Run: headless pygame with SDL's dummy video driver; simulated clock (each Clock.tick advances the game by its frame time, no real sleeping); random seed 0; keys injected as events and as key.get_pressed() state; mouse plan: one left click at the window centre at the start of phase 2, then a move to the lower-right quarter at the start of phase 3.
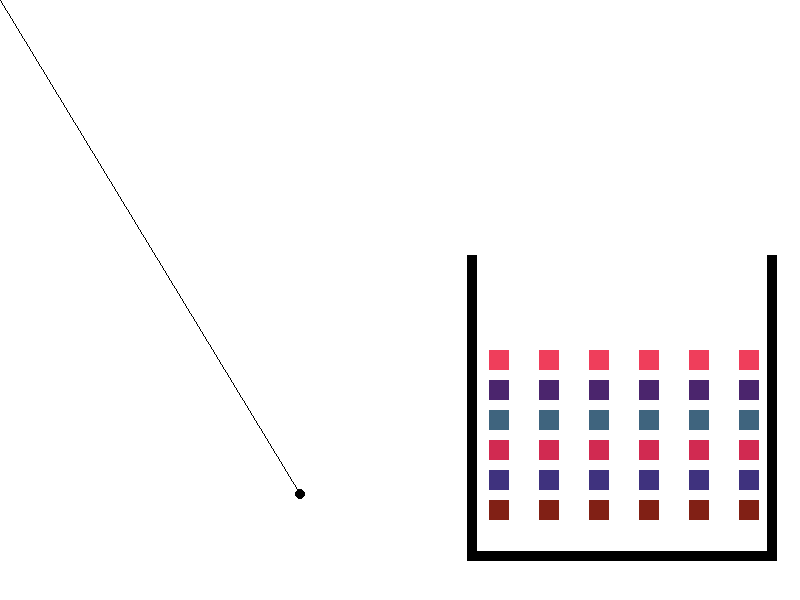
Frame 1 of 4 · flips 1–60 · no input
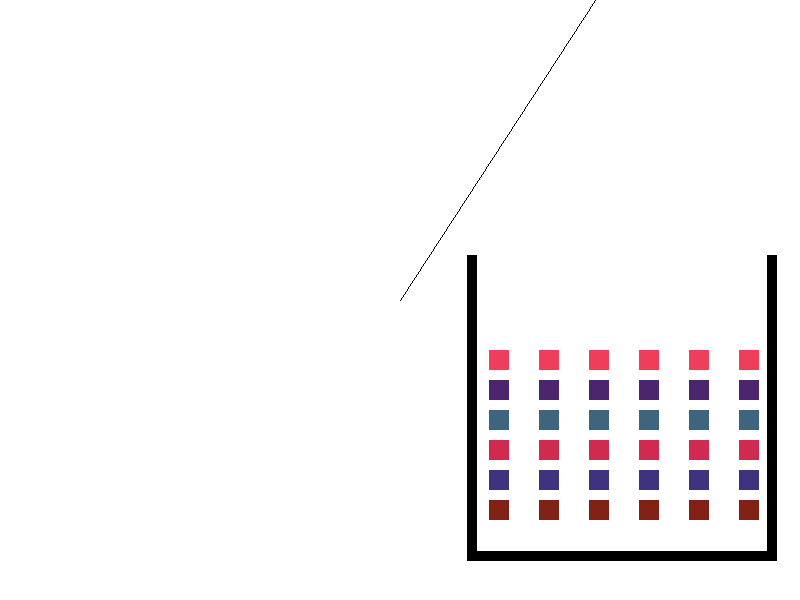
Frame 2 of 4 · flips 61–180 · clicked the window centre · tapped SPACE, RETURN · held RIGHT (→), D
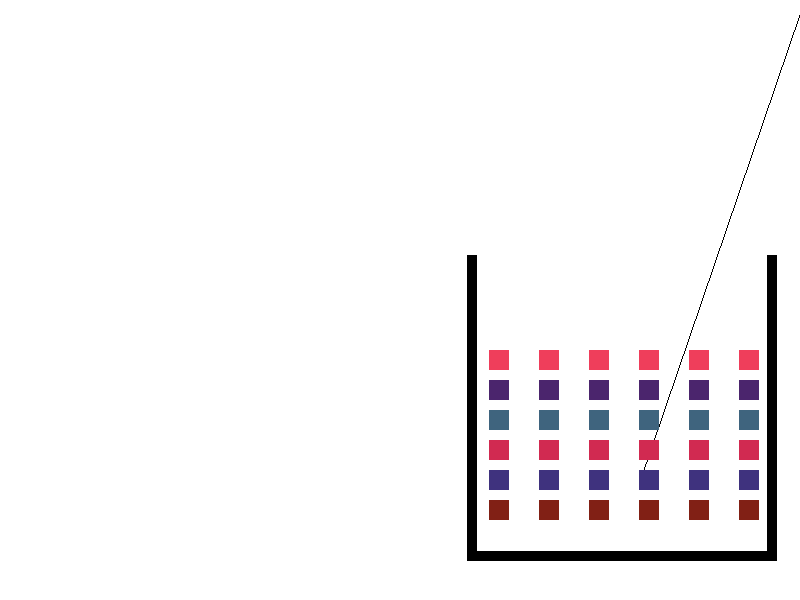
Frame 3 of 4 · flips 181–300 · moved the mouse to the lower-right quarter · held DOWN (↓), S
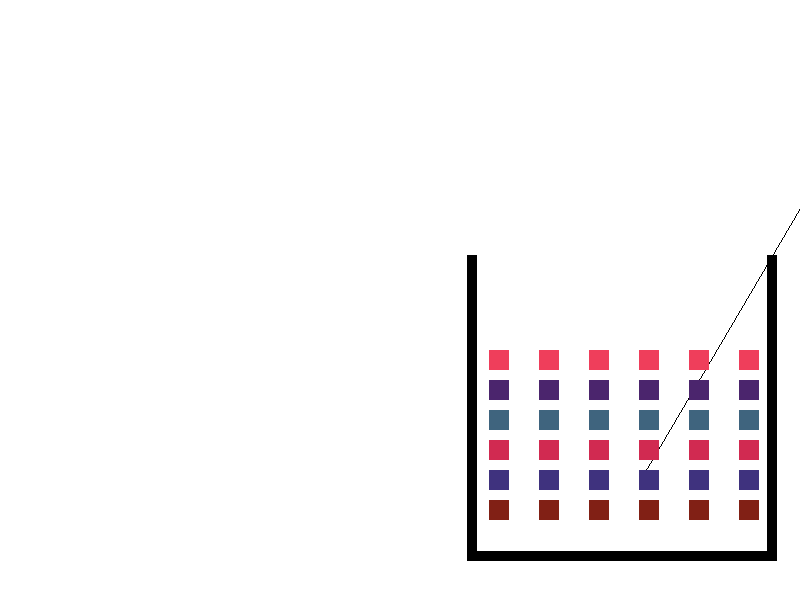
Frame 4 of 4 · flips 301–420 · held LEFT (←), A, UP (↑), W

The pygame program that drew these frames:

import pygame
import math
import random
wScreen = 800
hScreen = 600

dis = pygame.display.set_mode((wScreen,hScreen))
pygame.display.set_caption('Projectile Motion')
class Brick:
    def __init__(self, x, y, width, heigth, color):
        self.x = x
        self.y = y
        self.width = width
        self.height = heigth
        self.color = color
        self.visible = True

    def draw(self, surface):
        if self.visible:
            pygame.draw.rect(surface, self.color, (self.x, self.y, self.width, self.height)) 
    
    def find_optimal_dot(self, ball):
        return max(self.x, min(ball.x, self.x+self.width)), max(self.y, min(ball.y, self.y+self.height))

class Tile:
    def __init__(self, x, y, width, height, color):
        self.x = x
        self.y = y
        self.width = width
        self.height = height
        self.color = color
    
    def draw(self, surface):
        pygame.draw.rect(surface, self.color, (self.x, self.y, self.width, self.height))
    
    def find_optimal_dot(self, ball):
        return max(self.x, min(ball.x, self.x+self.width)), max(self.y, min(ball.y, self.y+self.height))
class ball(object):
    def __init__(self,x,y,radius,color):
        self.x = x
        self.y = y
        self.radius = radius
        self.color = color

    def draw(self, win):
        pygame.draw.circle(dis, (0,0,0), (self.x,self.y), self.radius)
        pygame.draw.circle(dis, self.color, (self.x,self.y), self.radius-1)


    @staticmethod
    def ballPath(startx, starty, power, ang, time):
        angle = ang
        velx = math.cos(angle) * power
        vely = math.sin(angle) * power

        distX = velx * time
        distY = (vely * time) + ((-4.9 * (time ** 2)) / 2)

        newx = round(distX + startx)
        newy = round(starty - distY)


        return (newx, newy)
        
    def tile_collision(self, other):
        optimal_x, optimal_y = other.find_optimal_dot(self)

        if self.isPointInCircle(optimal_x, optimal_y):
            if optimal_x == other.x or optimal_x==other.x + other.width:
                self.dx*=-1
                self.dx +=random.gauss(0, self.std_dev)
                if isinstance(other, Brick):
                    other.visible = False
            
            if optimal_y == other.y or optimal_y==other.y + other.height:
                self.dy*=-1
                self.dy +=random.gauss(0, self.std_dev)
                if isinstance(other, Brick):
                    other.visible = False


    def isPointInCircle(self, point_x, point_y):
        return (point_x-self.x)**2+(point_y-self.y)**2<self.radius**2   
    def colTIle():
        for brick in bricks:
            if brick.visible:
                golfBall.tile_collision(brick)

    def bounce(startx,starty,ang,time,power):
        if startx>=762 and starty>=250 :
            if pos[1] > golfBall.y:
                angle = (math.pi * 2) - angle
                velx = math.cos(angle) * power
                vely = math.sin(angle) * power

                distX = velx * time
                distY = (vely * time) + ((-4.9 * (time ** 2)) / 2)

                newx = round(distX - startx)
                newy = round(starty - distY)
                
            elif pos[1] < golfBall.y:
                angle = (math.pi * 2) - angle
                velx = math.cos(angle) * power
                vely = math.sin(angle) * power

                distX = velx * time
                distY = (vely * time) + ((-4.9 * (time ** 2)) / 2)

                newx = round(distX + startx)
                newy = round(starty + distY)
                
        if startx>=762 and starty>=250 and startx<=472:
            if  pos[0] < golfBall.x:
                angle = (math.pi * 2) - angle
                velx = math.cos(angle) * power
                vely = math.sin(angle) * power

                distX = velx * time
                distY = (vely * time) + ((-4.9 * (time ** 2)) / 2)

                newx = round(distX - startx)
                newy = round(starty - distY)
                
            elif pos[0] < golfBall.x:
                angle = math.pi + abs(angle)
                velx = math.cos(angle) * power
                vely = math.sin(angle) * power

                distX = velx * time
                distY = (vely * time) + ((-4.9 * (time ** 2)) / 2)

                newx = round(distX + startx)
                newy = round(starty + distY)
                
            if starty>=250 and startx<=472:
                if  pos[0] < golfBall.x:
                    angle = (math.pi * 2) - angle
                    velx = math.cos(angle) * power
                    vely = math.sin(angle) * power

                    distX = velx * time
                    distY = (vely * time) + ((-4.9 * (time ** 2)) / 2)

                    newx = round(distX - startx)
                    newy = round(starty - distY)
                    
            elif pos[0] < golfBall.x:
                angle = math.pi + abs(angle)
                velx = math.cos(angle) * power
                vely = math.sin(angle) * power

                distX = velx * time
                distY = (vely * time) + ((-4.9 * (time ** 2)) / 2)

                newx = round(distX + startx)
                newy = round(starty + distY)
                
        return(newx,newy)



def redrawWindow():
    dis.fill((255,255,255))
    golfBall.draw(dis)
    zid1.draw(dis)
    zid2.draw(dis)
    zid3.draw(dis)
    pygame.draw.line(dis,(0,0,0),line[0],line[1])
    for brick in bricks:
        brick.draw(dis)
    pygame.display.update() 

def findAngle(pos):
    sX = golfBall.x
    sY = golfBall.y
    try:
        angle = math.atan((sY - pos[1]) / (sX - pos[0]))
    except:
        angle = math.pi / 2

    

    return angle


golfBall = ball(300,494,5,(0,0,0))
BLACK = (0,0,0)
WHITE = (255,255,255)
BALL_TILE_COLOR = (94,119,3)
BACKGROUND_COLOR = (255, 255, 255)
run = True
time = 0
power = 0
angle = 0
shoot = False
clock = pygame.time.Clock()
zid1 = Tile(767, 255, 10, 300, BLACK)
zid2 = Tile(467, 551, 310, 10, BLACK)
zid3 = Tile(467, 255, 10, 300, BLACK)
step_x = wScreen // 16
step_y = hScreen //20
brick_size = 20

bricks = []
rect=Tile(1,1,5,5,BLACK)
brick_colors = [(239, 62, 91), (75, 37, 109), (63,100,126),(209, 42, 81),(63,50,126),(129, 32, 21)]
for i in range(-1, 5):
    for j in range(1, 7):
        curr_brick = Brick(539+i*step_x,320 + j*step_y, brick_size, brick_size, brick_colors[j-1])
        bricks.append(curr_brick)
while run:
    clock.tick(200)
    if shoot:
        if golfBall.y < 600 - golfBall.radius:
            time += 0.05
            po = ball.ballPath(x, y, power, angle, time)
            golfBall.x = po[0]
            golfBall.y = po[1]
        else:
            shoot = False
            time = 0
            run=False

    line = [(golfBall.x, golfBall.y), pygame.mouse.get_pos()]
    redrawWindow()

    for event in pygame.event.get():
        if event.type == pygame.QUIT:
            run = False

        if event.type == pygame.MOUSEBUTTONDOWN:
            if not shoot:
                x = golfBall.x
                y = golfBall.y
                pos =pygame.mouse.get_pos()
                shoot = True
                power = math.sqrt((line[1][1]-line[0][1])**2 +(line[1][0]-line[0][1])**2)/6
                angle = findAngle(pos)
                if pos[1] < golfBall.y and pos[0] > golfBall.x:
                    angle = abs(angle)
                elif pos[1] < golfBall.y and pos[0] < golfBall.x:
                     angle = math.pi - angle
                elif pos[1] > golfBall.y and pos[0] < golfBall.x:
                    angle = math.pi + abs(angle)
                elif pos[1] > golfBall.y and pos[0] > golfBall.x:
                    angle = (math.pi * 2) - angle
    ball.colTIle()

    #if golfBall.x>460:
      #  po=ball.bounce(golfBall.x,golfBall.y,angle,time,power)
       # golfBall.x = po[0]
        #golfBall.y = po[1]

       
    #collide1 = pygame.Rect.colliderect(zid2,zid1)
    #if collide1:
     #   print('ide')



pygame.quit()
quit()
